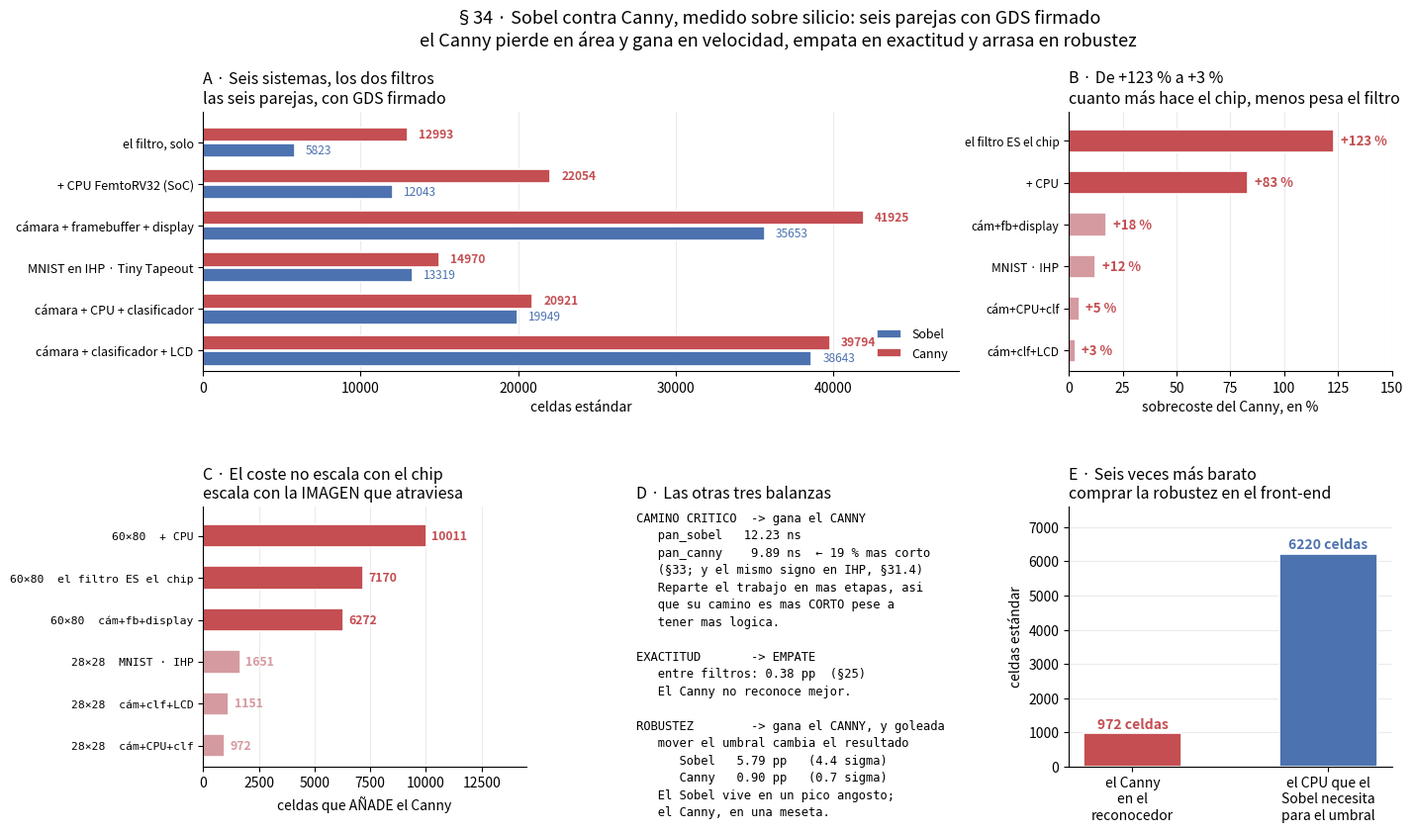

Python code for this plot:
# fig_sobel_vs_canny.py — el balance entre los dos filtros, medido sobre silicio firmado.
#   Seis parejas Sobel/Canny con GDS limpio (DRC/LVS/XOR = 0).
#   Datos: recuento HOMOGENEO post-emplazamiento, contado sobre los netlists .nl.v
#   archivados (asic/recuento/contar_celdas.py, 21-sep-2026). NO mezclar con celdas
#   de sintesis: el emplazamiento agrega entre 16 % y 26 %, factor medio x1,21.
import numpy as np
import matplotlib.pyplot as plt

plt.rcParams["figure.dpi"] = 120
SOBEL, CANNY = "#4c72b0", "#c44e52"     # paleta validada: CVD dE 14.5, contraste > 3:1
FONDO = "white"

#            etiqueta                        celdas S  celdas C  mm2 S  mm2 C  post-layout
P = [("el filtro, solo",                       5823,   12993,  .167,  .360, True),
     ("+ CPU FemtoRV32 (SoC)",                12043,   22054,  .370,  .670, True),
     ("cámara + framebuffer + display",       35653,   41925, 1.750, 2.040, True),
     ("MNIST en IHP · Tiny Tapeout",          13319,   14970,  .541,  .541, True),
     ("cámara + CPU + clasificador",          19949,   20921,  .845,  .890, True),
     ("cámara + clasificador + LCD",          38643,   39794, 2.032, 2.092, True)]

fig = plt.figure(figsize=(15.5, 8.6))
gs = fig.add_gridspec(2, 3, hspace=.52, wspace=.34)

# --- A · las seis parejas, en celdas -------------------------------------
ax = fig.add_subplot(gs[0, :2])
y = np.arange(len(P))
ax.barh(y + .19, [p[1] for p in P], .34, color=SOBEL,
        edgecolor=FONDO, linewidth=1.2, label="Sobel")
ax.barh(y - .19, [p[2] for p in P], .34, color=CANNY,
        edgecolor=FONDO, linewidth=1.2, label="Canny")
for i, p in enumerate(P):
    ax.text(p[1] + 700, i + .19, "%d" % p[1], va="center", fontsize=8.6, color=SOBEL)
    ax.text(p[2] + 700, i - .19, "%d" % p[2], va="center", fontsize=8.6,
            color=CANNY, weight="bold")
ax.set_yticks(y); ax.set_yticklabels([p[0] for p in P], fontsize=9)
ax.set_ylim(len(P) - .5, -.75)
ax.set_xlim(0, 48000); ax.set_xlabel("celdas estándar")
ax.set_title("A · Seis sistemas, los dos filtros\n"
             "las seis parejas, con GDS firmado",
             fontsize=11.5, loc="left")
for s in ("top", "right"): ax.spines[s].set_visible(False)
ax.grid(axis="x", alpha=.25); ax.set_axisbelow(True)
ax.legend(fontsize=9, frameon=False, loc="lower right")

# --- B · el titular: el sobrecoste se derrumba ---------------------------
ax = fig.add_subplot(gs[0, 2])
sob = [100 * (p[2] - p[1]) / p[1] for p in P]
o = np.argsort(sob)[::-1]
yy = np.arange(len(P))
ax.barh(yy, [sob[i] for i in o], .55,
        color=[CANNY if sob[i] > 50 else "#d59aa0" for i in o],
        edgecolor=FONDO, linewidth=1.2)
for k, i in enumerate(o):
    ax.text(sob[i] + 3, k, "+%.0f %%" % sob[i], va="center", fontsize=9.5,
            weight="bold", color=CANNY)
# las etiquetas TIENEN que reordenarse con los valores: al ordenar por sobrecoste y
# dejarlas en el orden original, "el filtro ES el chip" salia con el +123 % del SoC.
# indexado por POSICION en P, no por numero de celdas: al actualizar las cifras
# post-layout, una clave por celdas deja de encajar y la figura revienta.
CORTO = ["el filtro ES el chip", "+ CPU", "cám+fb+display",
         "MNIST · IHP", "cám+CPU+clf", "cám+clf+LCD"]
ax.set_yticks(yy)
ax.set_yticklabels([CORTO[i] for i in o], fontsize=8.6)
ax.set_ylim(len(P) - .5, -.7)
ax.set_xlim(0, 150); ax.set_xlabel("sobrecoste del Canny, en %")
ax.set_title("B · De +123 % a +3 %\n"
             "cuanto más hace el chip, menos pesa el filtro",
             fontsize=11.5, loc="left")
for s in ("top", "right"): ax.spines[s].set_visible(False)
ax.grid(axis="x", alpha=.25); ax.set_axisbelow(True)

# --- C · y sin embargo el Δ absoluto NO es constante ---------------------
ax = fig.add_subplot(gs[1, 0])
# una caja con tres puntos no es un resumen, es un adorno: se dibujan los seis deltas
PROC = (0, 1, 2)                        # los que procesan la escena 60x80
orden = sorted(range(len(P)), key=lambda i: -(P[i][2] - P[i][1]))
dd  = [P[i][2] - P[i][1] for i in orden]
col = [CANNY if i in PROC else "#d59aa0" for i in orden]
et  = [("60×80  " if i in PROC else "28×28  ") + CORTO[i] for i in orden]
yb = np.arange(len(P))
ax.barh(yb, dd, .55, color=col, edgecolor=FONDO, linewidth=1.2)
for k, v in enumerate(dd):
    ax.text(v + 250, k, "%d" % v, va="center", fontsize=8.8, weight="bold", color=col[k])
ax.set_yticks(yb); ax.set_yticklabels(et, fontsize=8.2, family="monospace")
ax.set_ylim(len(P) - .5, -.7)
ax.set_xlim(0, 14500)
ax.set_xlabel("celdas que AÑADE el Canny")
ax.set_title("C · El coste no escala con el chip\n"
             "escala con la IMAGEN que atraviesa", fontsize=11.5, loc="left")
for s in ("top", "right"): ax.spines[s].set_visible(False)
ax.grid(axis="x", alpha=.25); ax.set_axisbelow(True)

# --- D · las otras tres dimensiones -------------------------------------
ax = fig.add_subplot(gs[1, 1])
ax.axis("off")
ax.set_title("D · Las otras tres balanzas", fontsize=11.5, loc="left")
ax.text(0, .98,
        "CAMINO CRITICO  -> gana el CANNY\n"
        "   pan_sobel   12.23 ns\n"
        "   pan_canny    9.89 ns  ← 19 % mas corto\n"
        "   (§33; y el mismo signo en IHP, §31.4)\n"
        "   Reparte el trabajo en mas etapas, asi\n"
        "   que su camino es mas CORTO pese a\n"
        "   tener mas logica.\n\n"
        "EXACTITUD       -> EMPATE\n"
        "   entre filtros: 0.38 pp  (§25)\n"
        "   El Canny no reconoce mejor.\n\n"
        "ROBUSTEZ        -> gana el CANNY, y goleada\n"
        "   mover el umbral cambia el resultado\n"
        "      Sobel   5.79 pp   (4.4 sigma)\n"
        "      Canny   0.90 pp   (0.7 sigma)\n"
        "   El Sobel vive en un pico angosto;\n"
        "   el Canny, en una meseta.",
        va="top", family="monospace", fontsize=8.7, linespacing=1.45)

# --- E · la razon 6:1 ----------------------------------------------------
ax = fig.add_subplot(gs[1, 2])
ax.bar(["el Canny\nen el\nreconocedor", "el CPU que el\nSobel necesita\npara el umbral"],
       [972, 6220], .5, color=[CANNY, SOBEL], edgecolor=FONDO, linewidth=1.2)
for i, v in enumerate([972, 6220]):
    ax.text(i, v + 150, "%d celdas" % v, ha="center", fontsize=10, weight="bold",
            color=[CANNY, SOBEL][i])
ax.set_ylim(0, 7600); ax.set_ylabel("celdas estándar")
ax.set_title("E · Seis veces más barato\n"
             "comprar la robustez en el front-end", fontsize=11.5, loc="left")
for s in ("top", "right"): ax.spines[s].set_visible(False)
ax.grid(axis="y", alpha=.25); ax.set_axisbelow(True)

fig.suptitle("§34 · Sobel contra Canny, medido sobre silicio: seis parejas con GDS firmado\n"
             "el Canny pierde en área y gana en velocidad, empata en exactitud y "
             "arrasa en robustez", fontsize=13, y=1.0)
plt.savefig("fig_sobel_vs_canny.png", dpi=120, bbox_inches="tight")
plt.show()

for e, s, c, *_ in P:
    print("%-32s Sobel %6d  Canny %6d  %+6d celdas  %+5.0f %%" % (e, s, c, c - s, 100*(c-s)/s))
